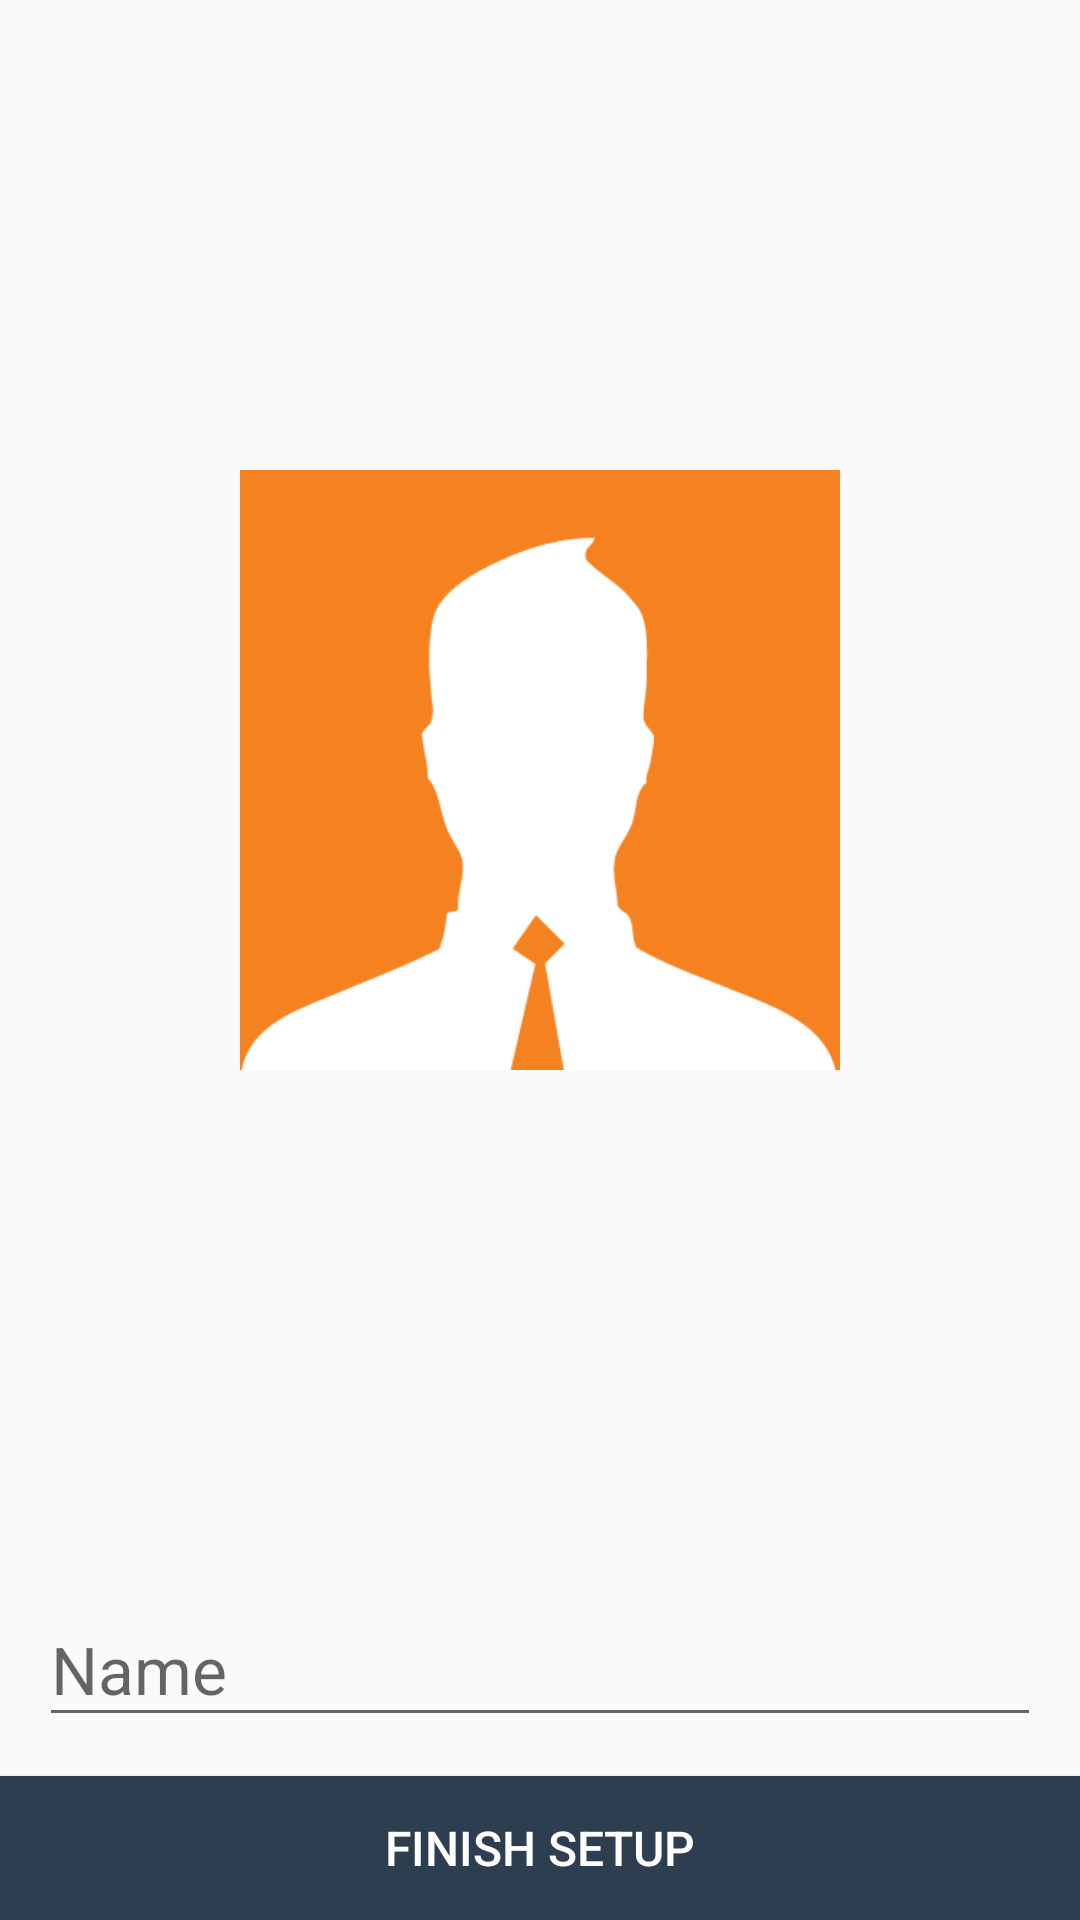

Android layout source for this screen:
<!-- AndroidManifest.xml: application theme AppTheme -->
<!-- res/layout/activity_setup.xml -->
<?xml version="1.0" encoding="utf-8"?>
<android.support.constraint.ConstraintLayout
    xmlns:android="http://schemas.android.com/apk/res/android"
    xmlns:app="http://schemas.android.com/apk/res-auto"
    xmlns:tools="http://schemas.android.com/tools"
    android:layout_width="match_parent"
    android:layout_height="match_parent"
    android:focusableInTouchMode="true"
    android:isScrollContainer="true"
    tools:context="shantanu.simpleblog.SetupActivity">

    <android.support.design.widget.TextInputLayout
        android:layout_width="0dp"
        android:layout_height="wrap_content"
        android:layout_marginLeft="8dp"
        android:layout_marginRight="8dp"
        android:padding="5dp"
        app:hintTextAppearance="@style/TextLabel"
        android:elevation="10dp"
        app:layout_constraintHorizontal_bias="0.0"
        app:layout_constraintLeft_toLeftOf="parent"
        app:layout_constraintRight_toRightOf="parent"
        android:id="@+id/textInputLayout3"
        android:layout_marginBottom="8dp"
        app:layout_constraintBottom_toTopOf="@+id/bFinishSetup">

        <EditText
            android:id="@+id/etName"
            android:layout_width="match_parent"
            android:layout_height="match_parent"
            android:ems="10"
            android:hint="Name"
            android:inputType="textPersonName"
            android:textAppearance="@android:style/TextAppearance.DeviceDefault.Large"
            tools:layout_editor_absoluteX="85dp"
            tools:layout_editor_absoluteY="351dp"/>
    </android.support.design.widget.TextInputLayout>

    <Button
        android:id="@+id/bFinishSetup"
        android:layout_width="0dp"
        android:layout_height="wrap_content"
        android:background="@drawable/bg_post_button"
        android:text="Finish Setup"
        android:textColor="#fff"
        android:textSize="16sp"
        app:layout_constraintBottom_toBottomOf="parent"
        app:layout_constraintLeft_toLeftOf="parent"
        app:layout_constraintRight_toRightOf="parent"/>

    <ImageButton
        android:id="@+id/bAddImage"
        android:layout_width="200dp"
        android:layout_height="200dp"
        android:layout_marginBottom="8dp"
        android:layout_marginLeft="8dp"
        android:layout_marginRight="8dp"
        android:layout_marginTop="8dp"
        android:background="@drawable/bg_blank"
        android:elevation="6dp"
        android:scaleType="centerCrop"
        android:src="@drawable/default_image"
        app:layout_constraintBottom_toTopOf="@+id/textInputLayout3"
        app:layout_constraintLeft_toLeftOf="parent"
        app:layout_constraintRight_toRightOf="parent"
        app:layout_constraintTop_toTopOf="parent"/>
</android.support.constraint.ConstraintLayout>
<!-- resources referenced by this layout -->
<resources>
  <!-- drawable bg_post_button (drawable) -->
  <?xml version="1.0" encoding="utf-8"?>
  <ripple xmlns:android="http://schemas.android.com/apk/res/android"
          android:color="#fff">
      <item android:drawable="@color/colorAccent"/>
  </ripple>
  <!-- drawable default_image: png bitmap (drawable, 522443 bytes) -->
  <style name="TextLabel" parent="TextAppearance.Design.Hint">
          <item name="android:textSize">16sp</item>
      </style>
  <style name="AppTheme" parent="Theme.AppCompat.Light.DarkActionBar">
          
          <item name="colorPrimary">@color/colorPrimary</item>
          <item name="colorPrimaryDark">@color/colorPrimaryDark</item>
          <item name="colorAccent">@color/colorAccent</item>
      </style>
  <color name="colorAccent">#2c3e50</color>
  <color name="colorPrimary">#009688</color>
  <color name="colorPrimaryDark">#00796b</color>
</resources>
